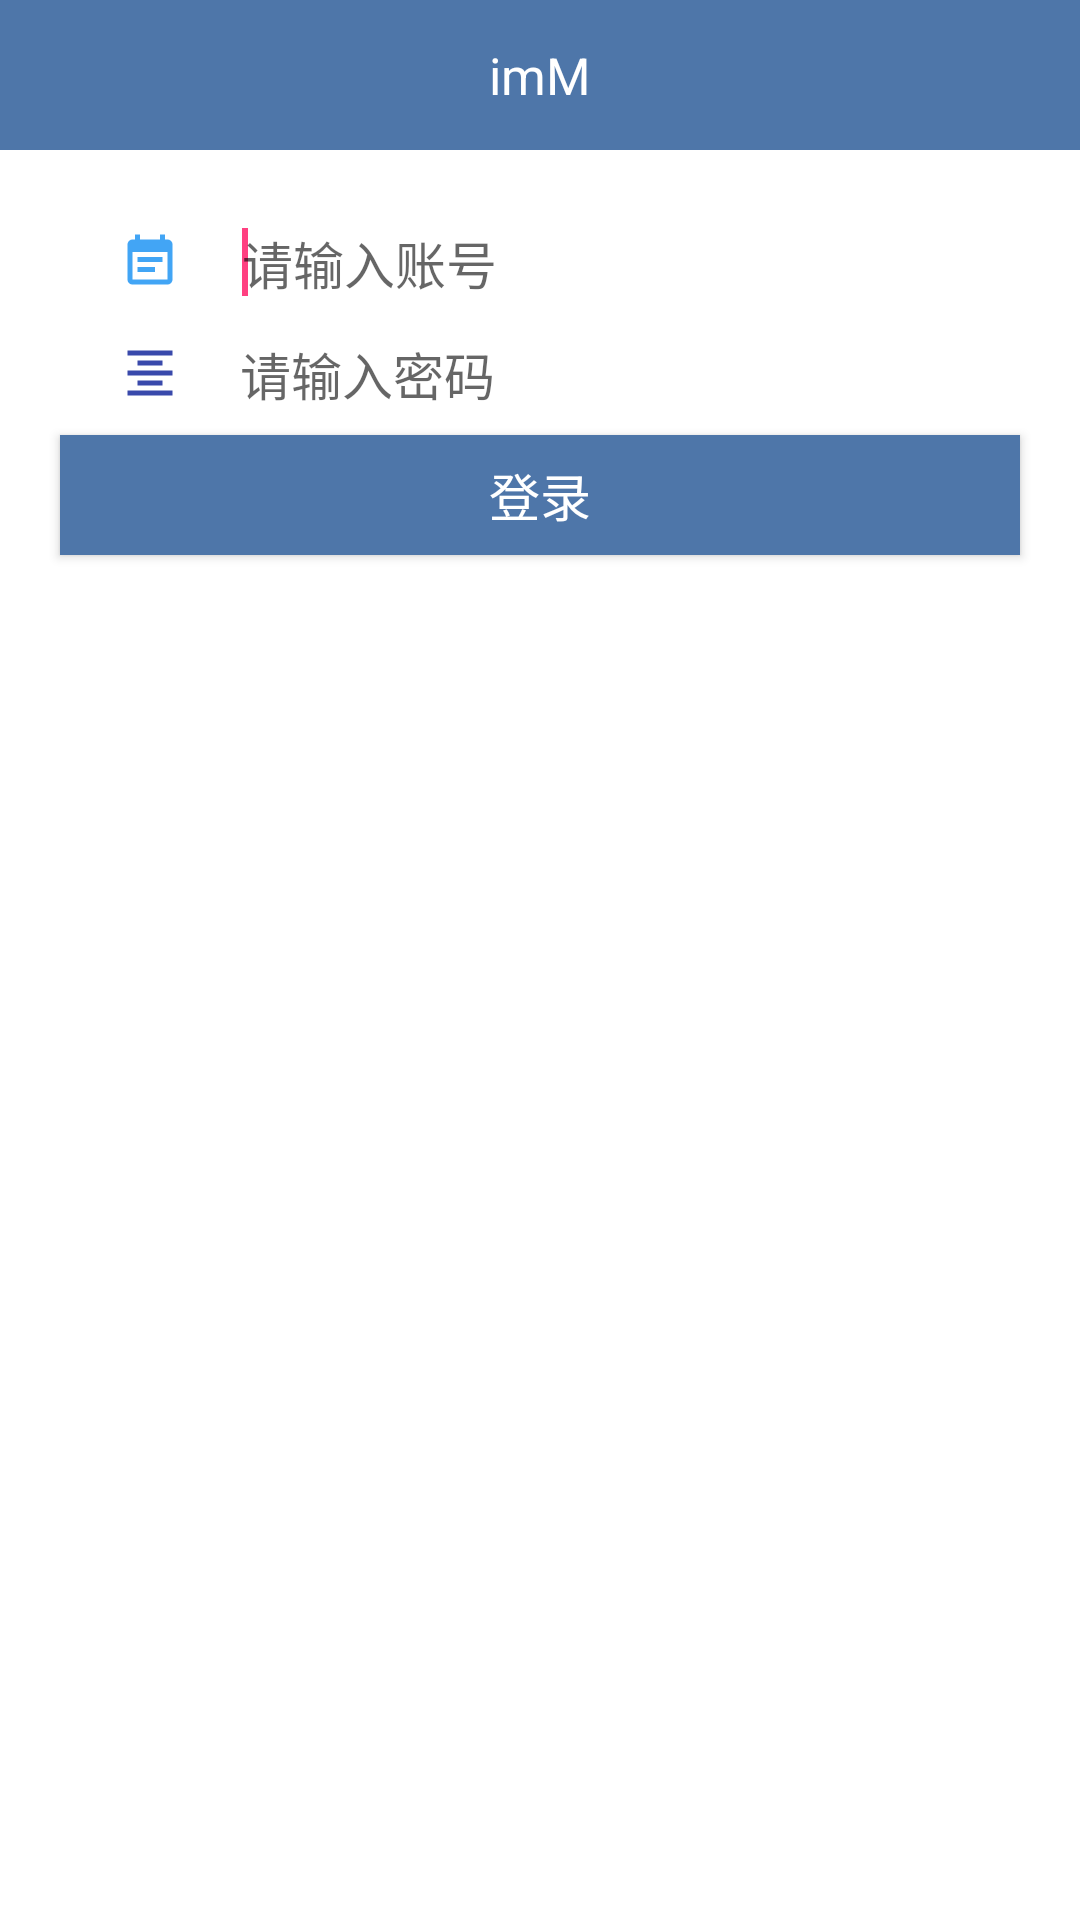

Produce the Android XML layout that renders to this screen, including the resource entries it uses.
<!-- AndroidManifest.xml: application theme AppTheme -->
<!-- res/layout/activity_main.xml -->
<?xml version="1.0" encoding="utf-8"?>
<LinearLayout xmlns:android="http://schemas.android.com/apk/res/android"
    xmlns:tools="http://schemas.android.com/tools"
    android:id="@+id/bar_layout"
    android:layout_width="match_parent"
    android:layout_height="match_parent"
    android:background="@android:color/white"
    android:orientation="vertical">

    <RelativeLayout
        android:id="@+id/RelativeLayout1"
        android:layout_width="match_parent"
        android:layout_height="50dp"
        android:background="@color/lanse">

        <View
            android:id="@+id/ll_left1"
            android:layout_width="43dp"
            android:layout_height="match_parent"
            android:visibility="gone"></View>

        <ImageView
            android:id="@+id/ivBack"
            android:layout_width="18dp"
            android:layout_height="18dp"
            android:layout_alignParentLeft="true"
            android:layout_centerVertical="true"
            android:layout_marginLeft="10dp"
            android:visibility="gone" />

        <TextView
            android:id="@+id/textView1"
            android:layout_width="wrap_content"
            android:layout_height="wrap_content"
            android:layout_centerHorizontal="true"
            android:layout_centerVertical="true"
            android:text="imM"
            android:textColor="@android:color/white"
            android:textSize="17sp" />
    </RelativeLayout>

    

    

    <LinearLayout
        android:layout_width="match_parent"
        android:layout_height="wrap_content"
        android:layout_gravity="center"
        android:layout_marginLeft="20dp"
        android:layout_marginRight="20dp"
        android:layout_marginTop="20dp">

        <LinearLayout
            android:layout_width="60dp"
            android:layout_height="match_parent"
            android:gravity="center"
            android:orientation="vertical">

            <ImageView
                android:id="@+id/button12"
                android:layout_width="20dp"
                android:layout_height="20dp"
                android:background="#ffffff"
                android:src="@drawable/ic_event_note_blue_400_24dp"
                android:text="手机号"
                android:textSize="20dp" />
        </LinearLayout>

        <View
            android:layout_width="0.5dp"
            android:layout_height="fill_parent"
            android:background="#ffffff" />

        <EditText
            android:id="@+id/et_accounts"
            android:layout_width="wrap_content"
            android:layout_height="35dp"
            android:layout_marginRight="10dp"
            android:layout_weight="1"
            android:background="#ffffff"
            android:ems="20"
            android:hint="请输入账号"
            android:maxLength="16"
            android:singleLine="true"
            android:textSize="17sp">

            <requestFocus />
        </EditText>
    </LinearLayout>

    <LinearLayout
        android:layout_width="match_parent"
        android:layout_height="wrap_content"
        android:layout_gravity="center"
        android:layout_marginLeft="20dp"
        android:layout_marginRight="20dp"
        android:layout_marginTop="2dp">

        <LinearLayout
            android:layout_width="60dp"
            android:layout_height="match_parent"
            android:background="#ffffff"
            android:gravity="center"
            android:orientation="vertical">

            <ImageView
                android:id="@+id/button1"
                android:layout_width="20dp"
                android:layout_height="20dp"
                android:src="@drawable/ic_format_align_center_indigo_600_18dp"
                android:text="密码"
                android:textSize="20dp" />
        </LinearLayout>

        <EditText
            android:id="@+id/et_password"
            android:layout_width="wrap_content"
            android:layout_height="35dp"
            android:layout_marginRight="10dp"
            android:layout_weight="1"
            android:background="#ffffff"
            android:ems="10"
            android:hint="请输入密码"
            android:inputType="textPassword"
            android:maxLength="16"
            android:singleLine="true"
            android:textSize="17sp" />
    </LinearLayout>


    <Button
        android:id="@+id/btn_login"
        android:layout_width="match_parent"
        android:layout_height="40dp"
        android:layout_gravity="center_horizontal"
        android:layout_marginLeft="20dp"
        android:layout_marginRight="20dp"
        android:layout_marginTop="3dp"
        android:background="@color/lanse"
        android:text="登录"
        android:textColor="#FFFFFF"
        android:textSize="17sp" />


    <RelativeLayout
        android:layout_width="match_parent"
        android:layout_height="match_parent">

        <TextView
            android:id="@+id/version_name"
            android:layout_width="wrap_content"
            android:layout_height="wrap_content"
            android:layout_alignParentBottom="true"
            android:layout_centerHorizontal="true"
            android:layout_marginBottom="20dp"
            android:text="" />
    </RelativeLayout>


    
</LinearLayout>
<!-- resources referenced by this layout -->
<resources>
  <color name="lanse">#4E76A9</color>
  <!-- drawable ic_event_note_blue_400_24dp (drawable) -->
  <?xml version="1.0" encoding="UTF-8" standalone="no"?>
  <vector xmlns:android="http://schemas.android.com/apk/res/android" android:height="24dp" android:viewportHeight="24.0" android:viewportWidth="24.0" android:width="24dp">
      <path android:fillColor="#42A5F5" android:pathData="M17,10L7,10v2h10v-2zM19,3h-1L18,1h-2v2L8,3L8,1L6,1v2L5,3c-1.11,0 -1.99,0.9 -1.99,2L3,19c0,1.1 0.89,2 2,2h14c1.1,0 2,-0.9 2,-2L21,5c0,-1.1 -0.9,-2 -2,-2zM19,19L5,19L5,8h14v11zM14,14L7,14v2h7v-2z"/>
  </vector>
  <!-- drawable ic_format_align_center_indigo_600_18dp (drawable) -->
  <?xml version="1.0" encoding="UTF-8" standalone="no"?>
  <vector xmlns:android="http://schemas.android.com/apk/res/android" android:height="18dp" android:viewportHeight="24.0" android:viewportWidth="24.0" android:width="18dp">
      <path android:fillColor="#3949AB" android:pathData="M7,15v2h10v-2L7,15zM3,21h18v-2L3,19v2zM3,13h18v-2L3,11v2zM7,7v2h10L17,7L7,7zM3,3v2h18L21,3L3,3z"/>
  </vector>
  <style name="AppTheme" parent="Theme.AppCompat.Light.DarkActionBar">
          <item name="windowNoTitle">true</item>
          
          <item name="colorPrimary">@color/colorPrimary</item>
          <item name="colorPrimaryDark">@color/colorPrimaryDark</item>
          <item name="colorAccent">@color/colorAccent</item>
      </style>
  <color name="colorPrimary">#3F51B5</color>
  <color name="colorPrimaryDark">#303F9F</color>
  <color name="colorAccent">#FF4081</color>
</resources>
